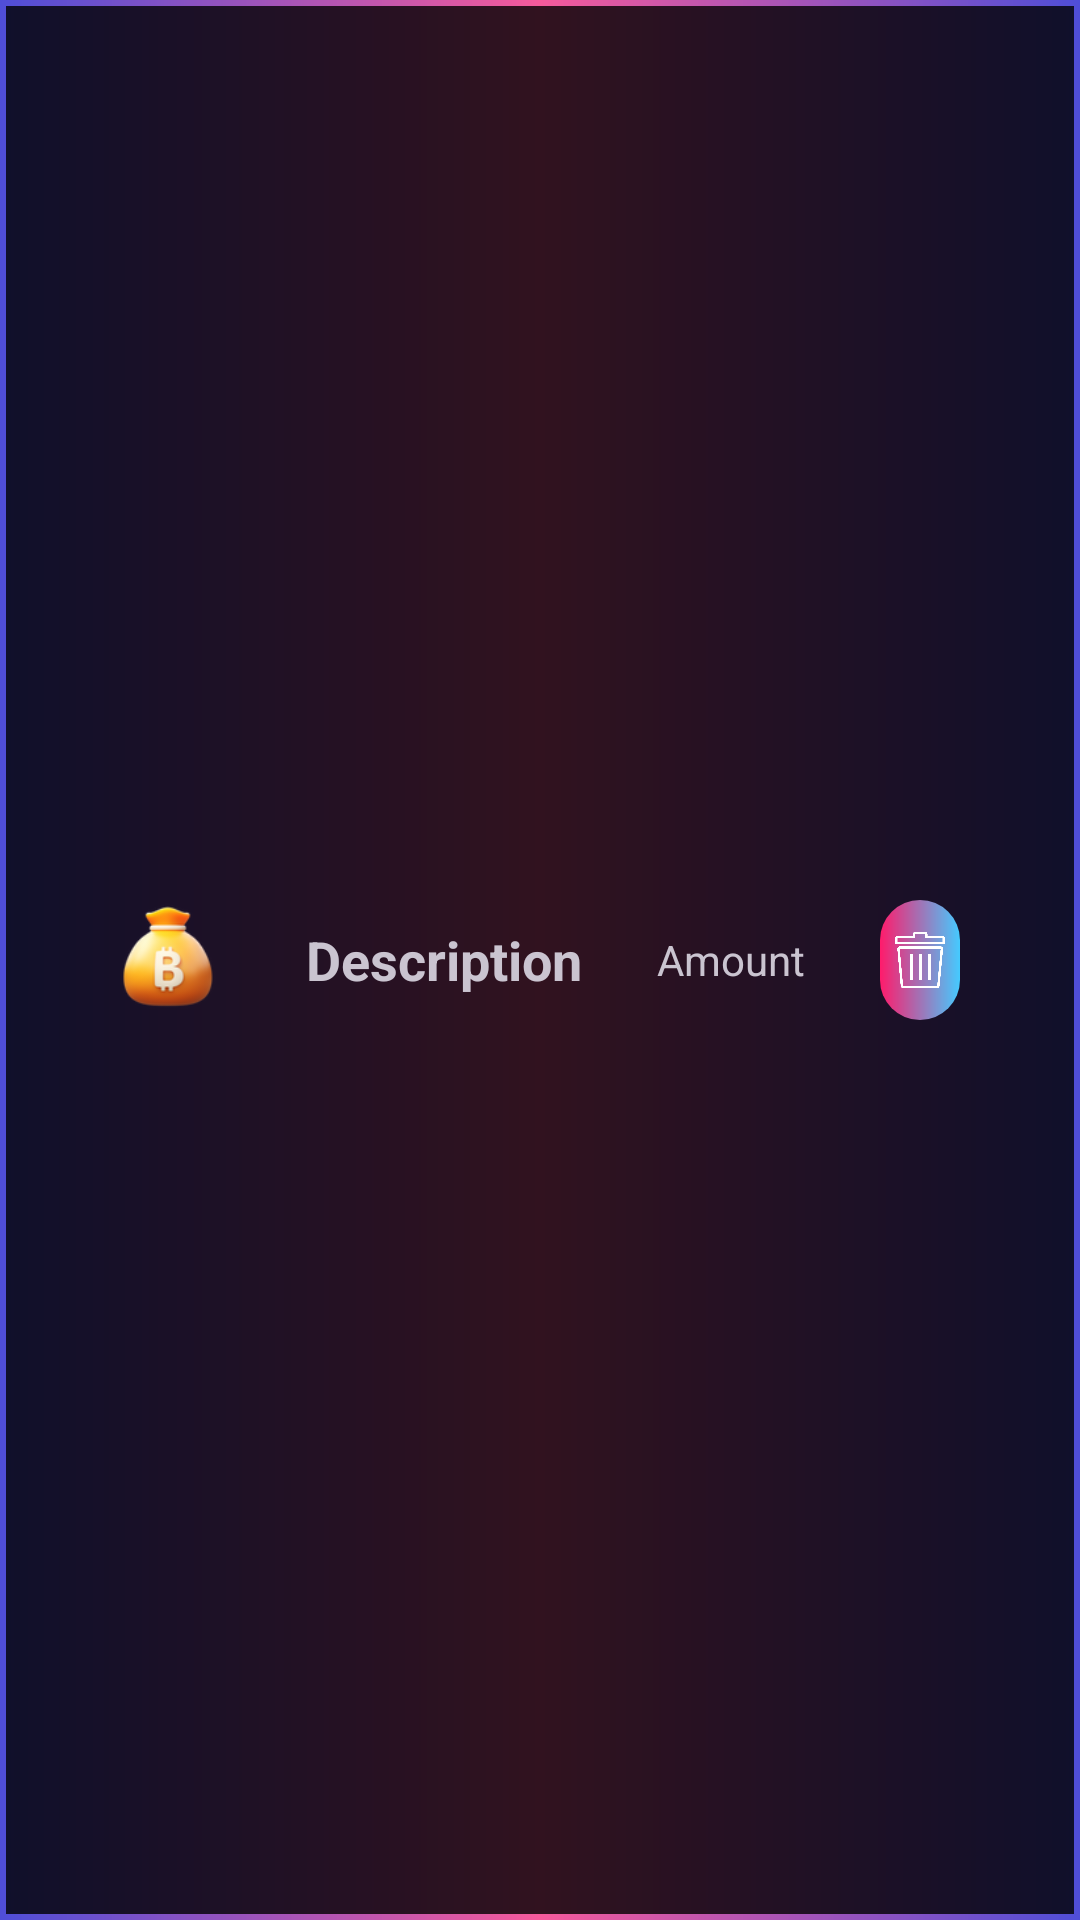

This screen was rendered from an Android layout file. Write that file and the resources it references.
<!-- AndroidManifest.xml: application theme Theme.Material3.Dark.NoActionBar -->
<!-- res/layout/custom_income_recycler_view_item.xml -->
<?xml version="1.0" encoding="utf-8"?>
<RelativeLayout xmlns:android="http://schemas.android.com/apk/res/android"
    android:layout_width="match_parent"
    android:layout_height="wrap_content"
    android:orientation="vertical"
    android:layout_marginBottom="15sp"
    android:padding="10dp"
    android:background="@drawable/custom_view_holder_7">

    <ImageView
        android:id="@+id/incomeTypeImage"
        android:layout_width="42dp"
        android:layout_height="42dp"
        android:layout_marginStart="25dp"
        android:src="@drawable/crypto"
        android:layout_centerVertical="true"/>

    <TextView
        android:id="@+id/incomeTypeList"
        android:layout_width="wrap_content"
        android:layout_height="wrap_content"
        android:layout_toEndOf="@+id/incomeTypeImage"
        android:layout_marginStart="25dp"
        android:layout_centerVertical="true"
        android:text="Description"
        android:textSize="18sp"
        android:textStyle="bold" />

    <TextView
        android:id="@+id/incomeAmount"
        android:layout_width="wrap_content"
        android:layout_height="wrap_content"
        android:layout_toEndOf="@+id/incomeTypeList"
        android:layout_marginStart="25dp"
        android:layout_centerVertical="true"
        android:text="Amount" />

    <ImageView
        android:id="@+id/deleteIncomeItemBtn"
        android:layout_width="64sp"
        android:layout_height="40dp"
        android:layout_marginStart="25dp"
        android:layout_marginEnd="30dp"
        android:layout_centerVertical="true"
        android:layout_toEndOf="@+id/incomeAmount"
        android:src="@drawable/bin"
        android:textSize="20sp"
        android:textStyle="bold"
        android:padding="5dp"
        android:background="@drawable/custom_button"/>

</RelativeLayout>
<!-- resources referenced by this layout -->
<resources>
  <!-- drawable bin: png bitmap (drawable, 18493 bytes) -->
  <!-- drawable crypto: png bitmap (drawable, 15299 bytes) -->
  <!-- drawable custom_button (drawable) -->
  <shape xmlns:android="http://schemas.android.com/apk/res/android"
      android:shape="rectangle">
      <gradient android:startColor="#ff1b6b" android:endColor="#45caff" android:type="linear"/>
      <corners android:radius="50dp"/>
  </shape>
  <!-- drawable custom_view_holder_7 (drawable) -->
  <?xml version="1.0" encoding="utf-8"?>
  <layer-list xmlns:android="http://schemas.android.com/apk/res/android">
  
      <item>
          <shape android:shape="rectangle">
  
              <gradient android:startColor="#4f4ed7" android:centerColor="#f55a9b" android:endColor="#4f4ed7" android:type="linear"/>
          </shape>
      </item>
  
      <item
          android:bottom="2dp"
          android:left="2dp"
          android:right="2dp"
          android:top="2dp">
          <shape android:shape="rectangle">
  
              <solid android:color="@color/transparent"/> />
          </shape>
  
      </item>
  
  </layer-list>
  <color name="transparent">#CC000000</color>&gt;
</resources>
